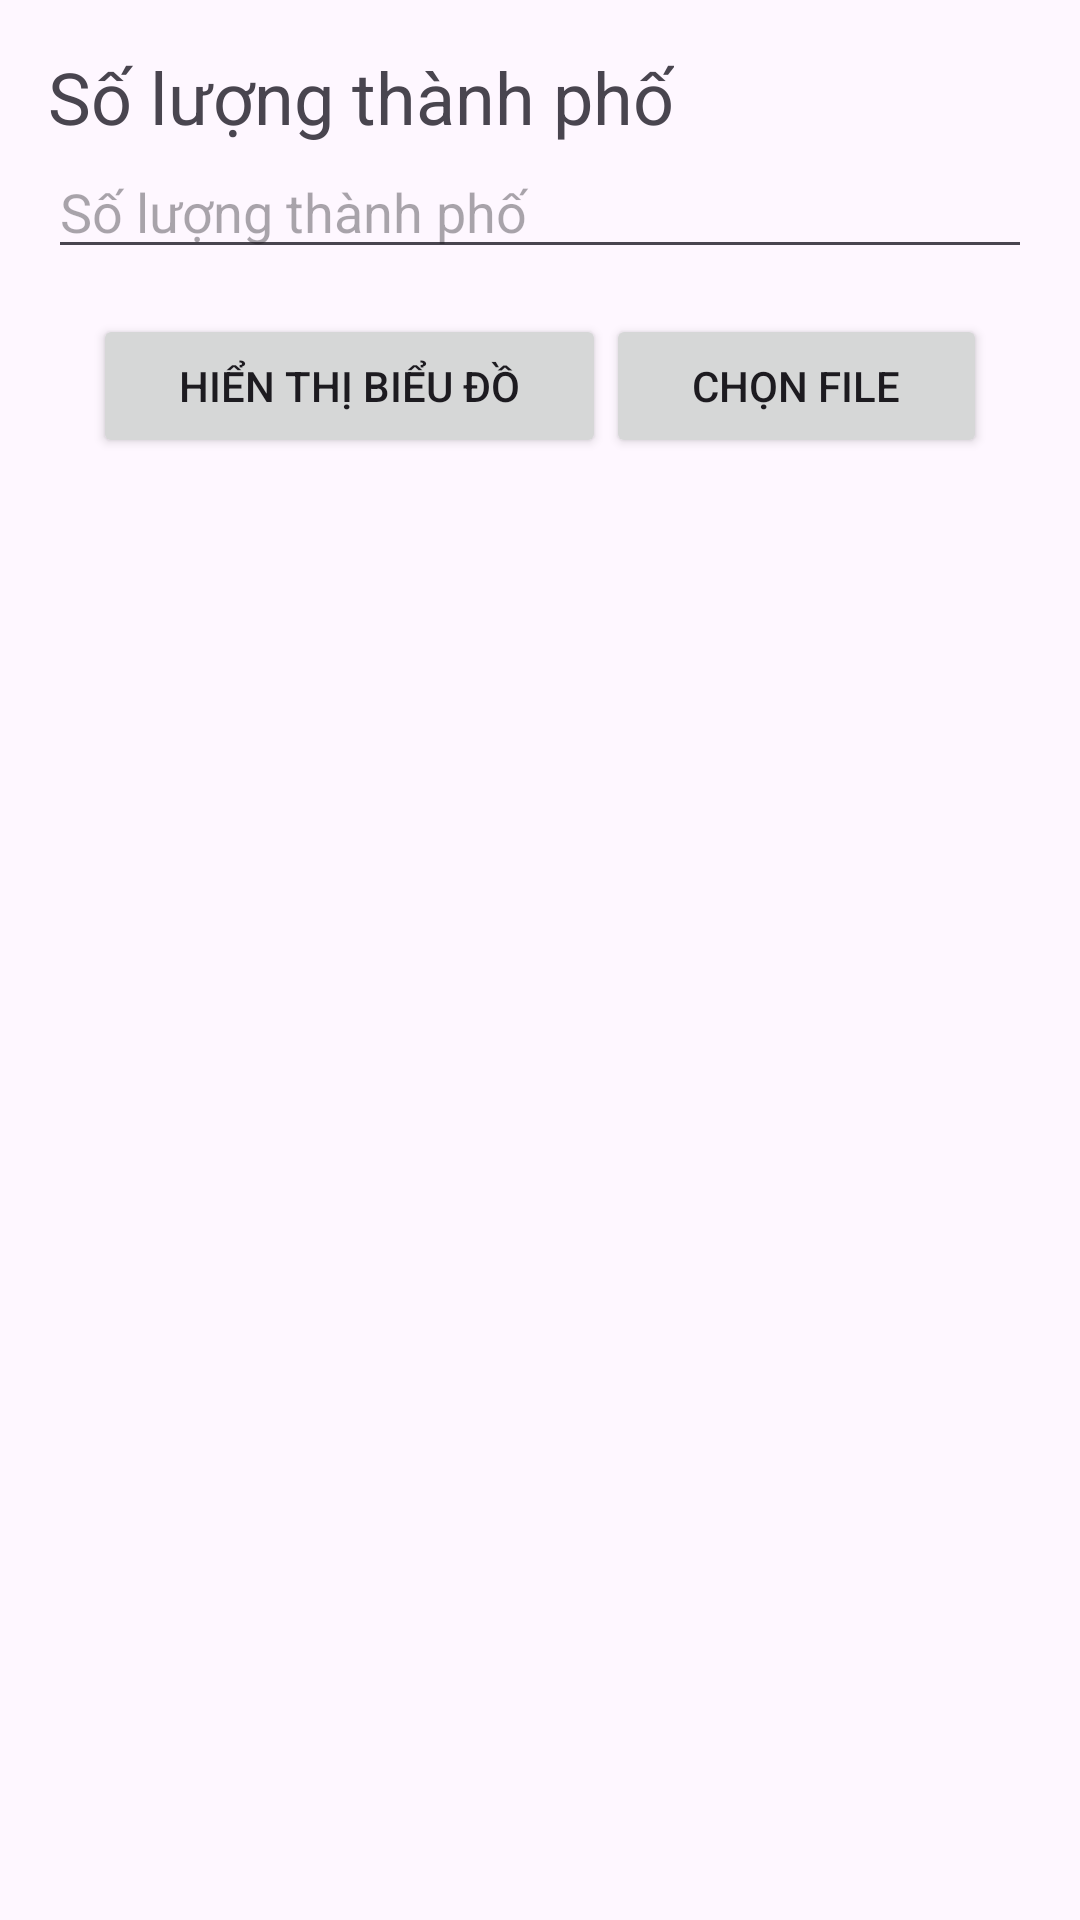

Produce the Android XML layout that renders to this screen, including the resource entries it uses.
<!-- AndroidManifest.xml: application theme Theme.NguoiDuLich20 -->
<!-- res/layout/activity_main.xml -->
<?xml version="1.0" encoding="utf-8"?>
<LinearLayout
    xmlns:android="http://schemas.android.com/apk/res/android"
    xmlns:app="http://schemas.android.com/apk/res-auto"
    xmlns:tools="http://schemas.android.com/tools"
    android:layout_width="match_parent"
    android:layout_height="match_parent"
    android:orientation="vertical"
    android:padding="16dp"
    tools:context=".MainActivity">
    <TextView
        android:layout_width="wrap_content"
        android:layout_height="wrap_content"
        android:text="Số lượng thành phố"
        android:textSize="24dp"/>
    <EditText
        android:id="@+id/numCitiesEditText"
        android:layout_width="match_parent"
        android:layout_height="wrap_content"
        android:hint="Số lượng thành phố"
        android:inputType="number"/>


    <LinearLayout
        android:layout_width="match_parent"
        android:layout_height="wrap_content"
        android:padding="15dp">
        <Button
            android:id="@+id/showChartButton"
            android:layout_width="wrap_content"
            android:layout_height="wrap_content"
            android:layout_weight="1"
            android:text="Hiển thị biểu đồ"
            android:padding="10dp"/>
        <Button
            android:layout_width="wrap_content"
            android:layout_height="wrap_content"
            android:layout_weight="1"
            android:text="Chọn file"
            android:id="@+id/chooseFileButton"
            android:padding="10dp"/>
    </LinearLayout>




</LinearLayout>
<!-- resources referenced by this layout -->
<resources>
  <style name="Theme.NguoiDuLich20" parent="Base.Theme.NguoiDuLich20" />
  <style name="Base.Theme.NguoiDuLich20" parent="Theme.Material3.DayNight.NoActionBar">
          
          
      </style>
</resources>
